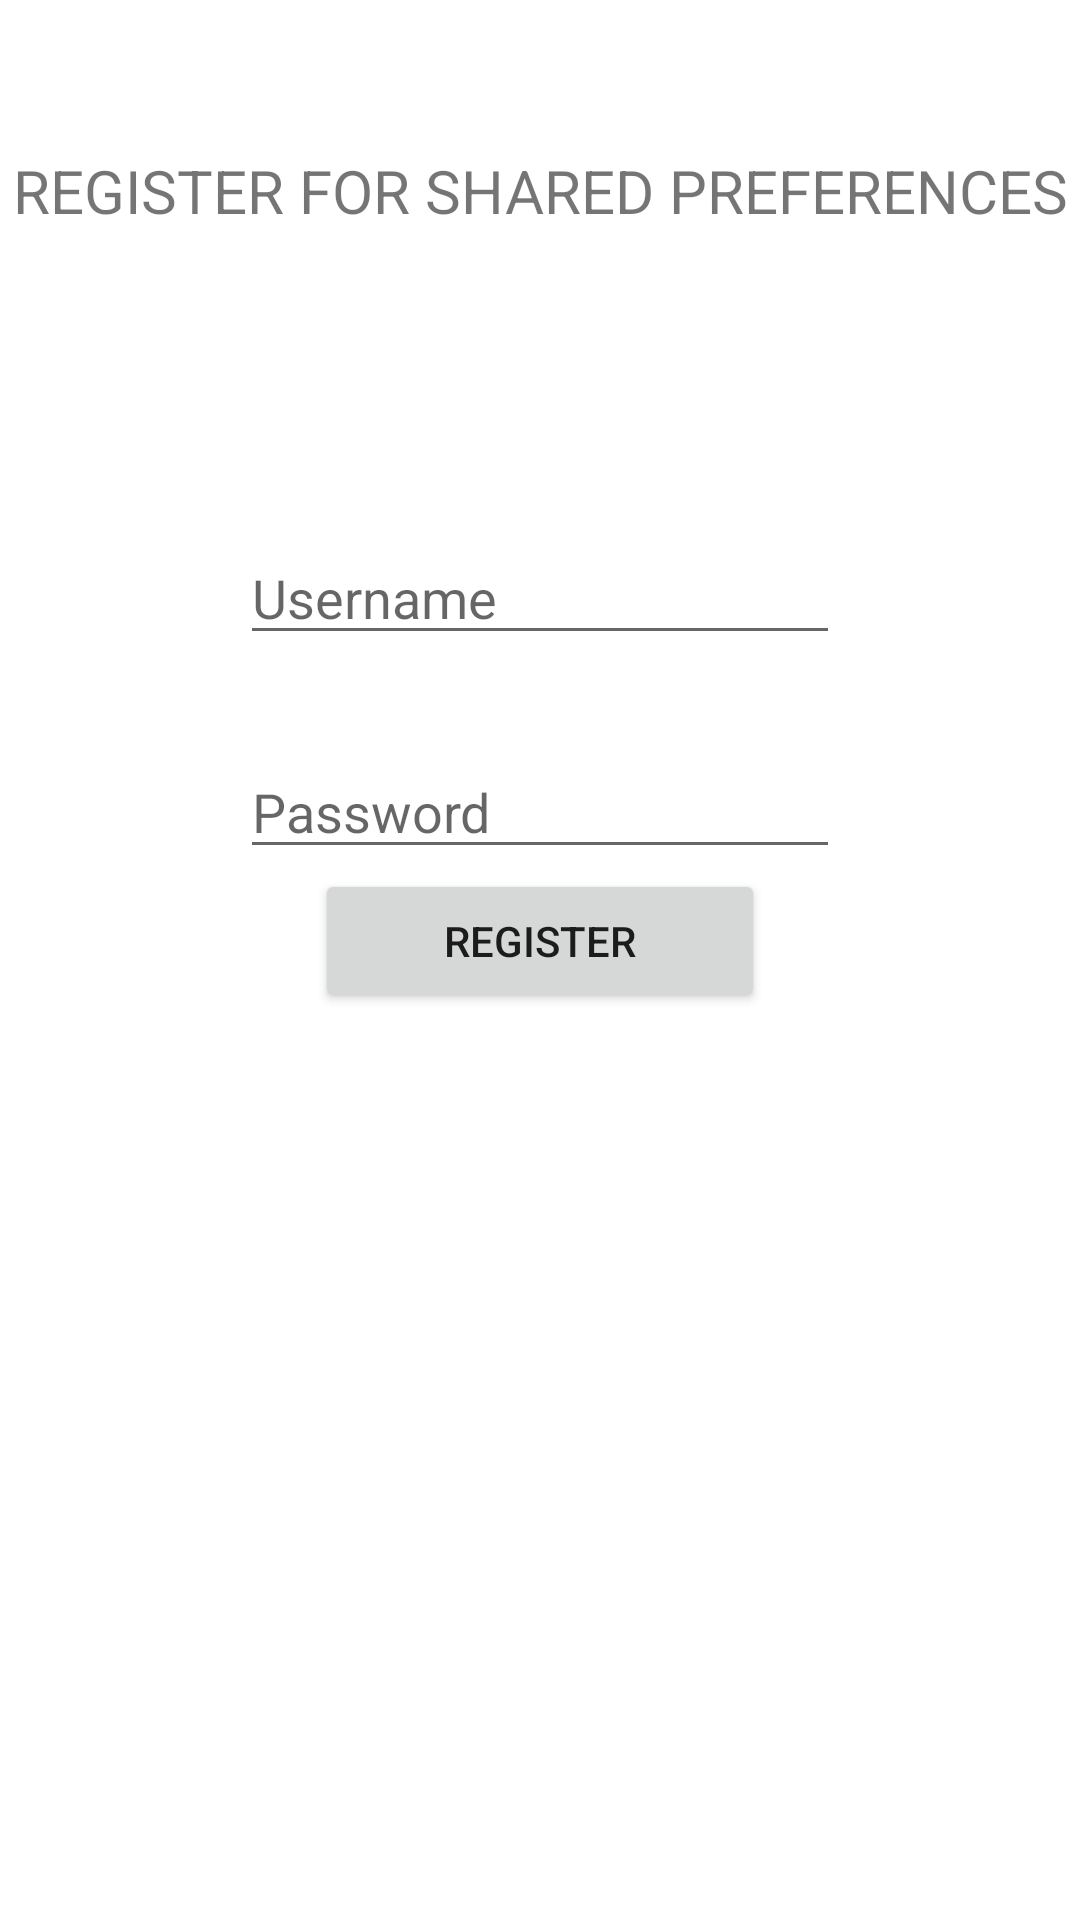

Reconstruct the res/layout file that produces this screen, plus the resources it refers to.
<!-- AndroidManifest.xml: application theme Theme.Araneta_SharedPrefernces -->
<!-- res/layout/activity_main.xml -->
<?xml version="1.0" encoding="utf-8"?>
<LinearLayout xmlns:android="http://schemas.android.com/apk/res/android"
    xmlns:app="http://schemas.android.com/apk/res-auto"
    xmlns:tools="http://schemas.android.com/tools"
    android:layout_width="match_parent"
    android:layout_height="match_parent"
    android:orientation="vertical"
    tools:context=".MainActivity">

    <TextView
        android:layout_width="match_parent"
        android:layout_height="wrap_content"
        android:text="REGISTER FOR SHARED PREFERENCES"
        android:textSize="20dp"
        android:layout_marginTop="50dp"
        android:layout_gravity="center"
        android:gravity="center"/>

    <EditText
        android:id="@+id/userin"
        android:layout_width="200dp"
        android:layout_height="wrap_content"
        android:layout_gravity="center"
        android:hint="Username"
        android:inputType="text"
        android:layout_marginTop="100dp"/>

    <EditText
        android:id="@+id/passin"
        android:layout_width="200dp"
        android:layout_height="wrap_content"
        android:layout_gravity="center"
        android:hint="Password"
        android:inputType="textPassword"
        android:layout_marginTop= "30dp"/>

    <Button
        android:id="@+id/regbtn"
        android:layout_width="150dp"
        android:layout_height="wrap_content"
        android:text="REGISTER"
        android:layout_gravity="center"/>

</LinearLayout>
<!-- resources referenced by this layout -->
<resources>
  <style name="Theme.Araneta_SharedPrefernces" parent="Theme.MaterialComponents.DayNight.DarkActionBar">
          
          <item name="colorPrimary">@color/purple_500</item>
          <item name="colorPrimaryVariant">@color/purple_700</item>
          <item name="colorOnPrimary">@color/white</item>
          
          <item name="colorSecondary">@color/teal_200</item>
          <item name="colorSecondaryVariant">@color/teal_700</item>
          <item name="colorOnSecondary">@color/black</item>
          
          <item name="android:statusBarColor">?attr/colorPrimaryVariant</item>
          
      </style>
  <!-- not gathered from this repository: default colours our renderer supplied (Android Studio template values) -->
  <color name="purple_500">#FF6200EE</color>
  <color name="purple_700">#FF3700B3</color>
  <color name="teal_200">#FF03DAC5</color>
  <color name="teal_700">#FF018786</color>
  <color name="black">#FF000000</color>
  <color name="white">#FFFFFFFF</color>
</resources>
